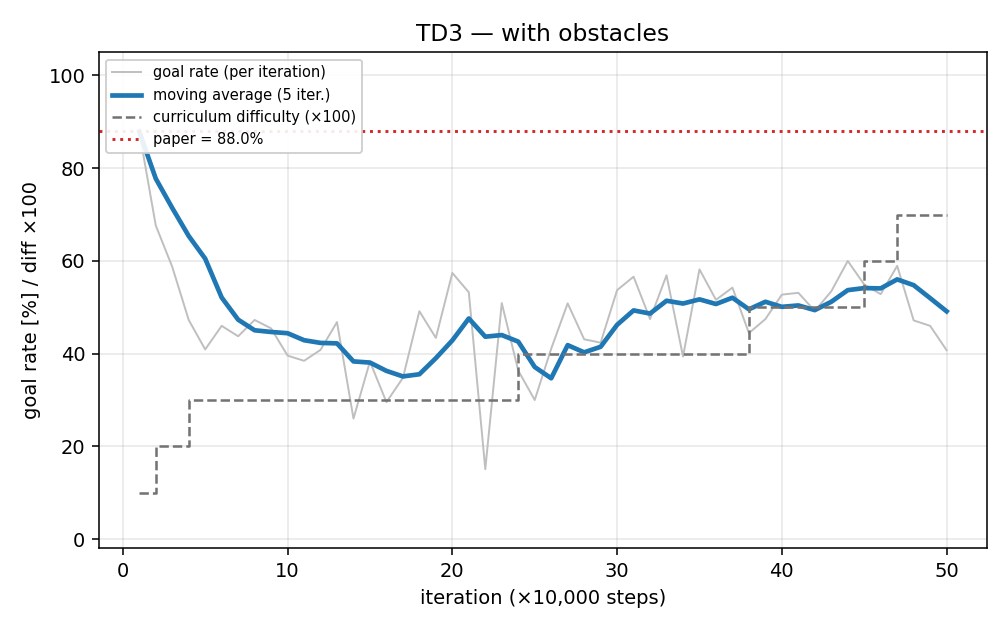

Values plotted in this chart, from the file beside it:
iteration, timesteps, episodes, goal_rate, goal_rate_ma5, difficulty
1, 10000, 99, 87.88, 87.88, 0.10
2, 20000, 68, 67.65, 77.76, 0.20
3, 30000, 63, 58.73, 71.42, 0.20
4, 40000, 55, 47.27, 65.38, 0.30
5, 50000, 44, 40.91, 60.49, 0.30
6, 60000, 50, 46.00, 52.11, 0.30
7, 70000, 48, 43.75, 47.33, 0.30
8, 80000, 55, 47.27, 45.04, 0.30
9, 90000, 55, 45.45, 44.68, 0.30
10, 100000, 48, 39.58, 44.41, 0.30
11, 110000, 52, 38.46, 42.90, 0.30
12, 120000, 49, 40.82, 42.32, 0.30
13, 130000, 47, 46.81, 42.22, 0.30
14, 140000, 50, 26.00, 38.33, 0.30
15, 150000, 47, 38.30, 38.08, 0.30
16, 160000, 44, 29.55, 36.29, 0.30
17, 170000, 46, 34.78, 35.09, 0.30
18, 180000, 59, 49.15, 35.56, 0.30
19, 190000, 53, 43.40, 39.03, 0.30
20, 200000, 54, 57.41, 42.86, 0.30
21, 210000, 62, 53.23, 47.59, 0.30
22, 220000, 53, 15.09, 43.66, 0.30
23, 230000, 55, 50.91, 44.01, 0.30
24, 240000, 77, 36.36, 42.60, 0.40
25, 250000, 50, 30.00, 37.12, 0.40
26, 260000, 56, 41.07, 34.69, 0.40
27, 270000, 59, 50.85, 41.84, 0.40
28, 280000, 58, 43.10, 40.28, 0.40
29, 290000, 59, 42.37, 41.48, 0.40
30, 300000, 54, 53.70, 46.22, 0.40
31, 310000, 53, 56.60, 49.33, 0.40
32, 320000, 59, 47.46, 48.65, 0.40
33, 330000, 58, 56.90, 51.41, 0.40
34, 340000, 66, 39.39, 50.81, 0.40
35, 350000, 55, 58.18, 51.71, 0.40
36, 360000, 62, 51.61, 50.71, 0.40
37, 370000, 59, 54.24, 52.06, 0.40
38, 380000, 63, 44.44, 49.57, 0.50
39, 390000, 59, 47.46, 51.19, 0.50
40, 400000, 55, 52.73, 50.10, 0.50
41, 410000, 64, 53.12, 50.40, 0.50
42, 420000, 63, 49.21, 49.39, 0.50
43, 430000, 58, 53.45, 51.19, 0.50
44, 440000, 65, 60.00, 53.70, 0.50
45, 450000, 51, 54.90, 54.14, 0.60
46, 460000, 53, 52.83, 54.08, 0.60
47, 470000, 56, 58.93, 56.02, 0.70
48, 480000, 53, 47.17, 54.77, 0.70
49, 490000, 50, 46.00, 51.97, 0.70
50, 500000, 54, 40.74, 49.13, 0.70
